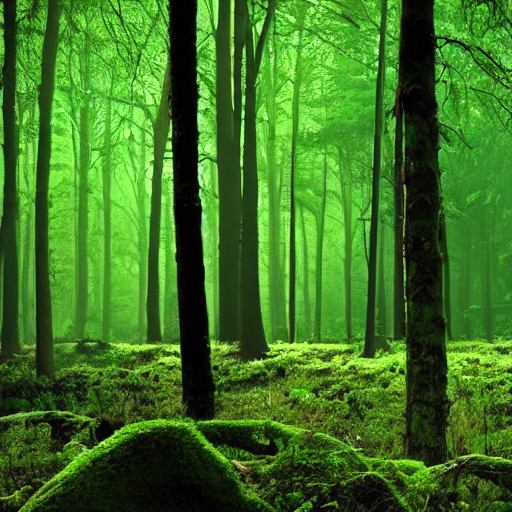
Generation parameters embedded in this image by AUTOMATIC1111 Stable Diffusion web UI or a fork of it (Forge, ...) (PNG 'parameters' text chunk):
green forest
Steps: 20, Sampler: DPM++ 2M Karras, CFG scale: 7, Seed: 753084364, Size: 512x512, Model hash: 6ce0161689, Model: v1-5-pruned-emaonly, Version: 1.6.0